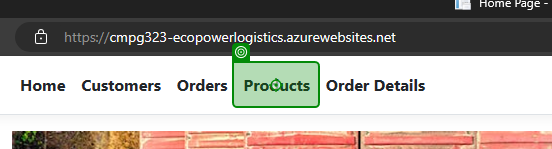
Workflow: Product

Step 1: click on the link 'Products' in window 'Home Page - EcoPower_Logistics' (msedge.exe)

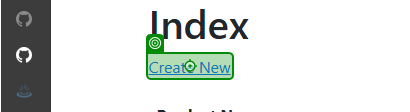
Step 2: click on the link 'Create New' in window 'Index - EcoPower_Logistics' (msedge.exe)

Step 3: type [prodName] into the text box in window 'Create - EcoPower_Logistics' (msedge.exe) (no picture)

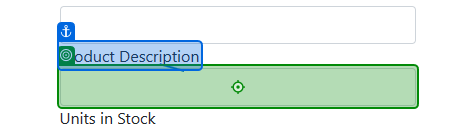
Step 4: type [prodDescription] into the text box in window 'Create - EcoPower_Logistics' (msedge.exe)

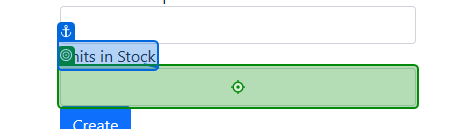
Step 5: type [unitsInStock] into the text box in window 'Create - EcoPower_Logistics' (msedge.exe)

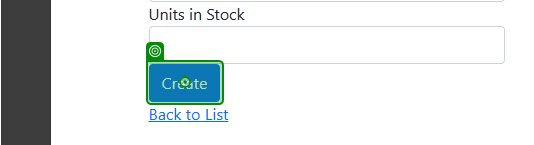
Step 6: click on the text box in window 'Create - EcoPower_Logistics' (msedge.exe)

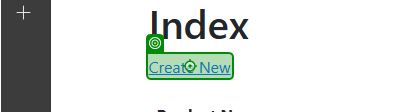
Step 7: click on the link 'Create New' in window 'Index - EcoPower_Logistics' (msedge.exe)
